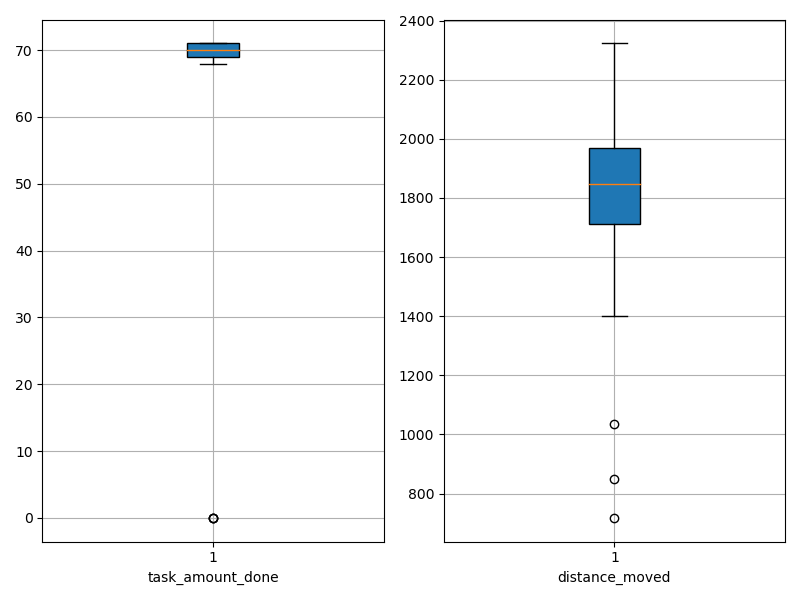

The table this chart was drawn from, first rows:
agent_id, task_amount_done, distance_moved
0, 69.0, 1036
1, 70.0, 1790
2, 70.0, 1881
3, 71.0, 1782
4, 69.0, 848
5, 70.0, 1483
6, 70.0, 1946
7, 69.0, 1893
8, 71.0, 1697
9, 71.0, 1401
10, 70.0, 1688
11, 69.0, 1828
12, 69.0, 1952
13, 71.0, 1737
14, 69.0, 1523
15, 69.0, 1836
16, 70.0, 1890
17, 71.0, 717.8
18, 70.0, 1810
19, 71.0, 1916
20, 71.0, 1739
21, 69.0, 1879
22, 69.0, 1935
23, 68.0, 1764
24, 69.0, 1914
25, 0.0, 2055
26, 70.0, 2124
27, 71.0, 1435
28, 71.0, 2138
29, 71.0, 2127
30, 70.0, 1419
31, 69.0, 1549
32, 70.0, 2107
33, 0.0, 2323
34, 70.0, 1934
35, 70.0, 1929
36, 69.0, 1638
37, 70.0, 2076
38, 70.0, 1719
39, 0.0, 1957
40, 70.0, 2015
41, 71.0, 1816
42, 70.0, 2157
43, 70.0, 1655
44, 71.0, 1858
45, 70.0, 2000
46, 71.0, 1872
47, 70.0, 1538
48, 71.0, 1548
49, 71.0, 1804
50, 70.0, 1812
51, 71.0, 2036
52, 69.0, 1970
53, 70.0, 1808
54, 70.0, 1993
55, 71.0, 1831
56, 69.0, 1979
57, 70.0, 1984
58, 69.0, 1831
59, 70.0, 1967
